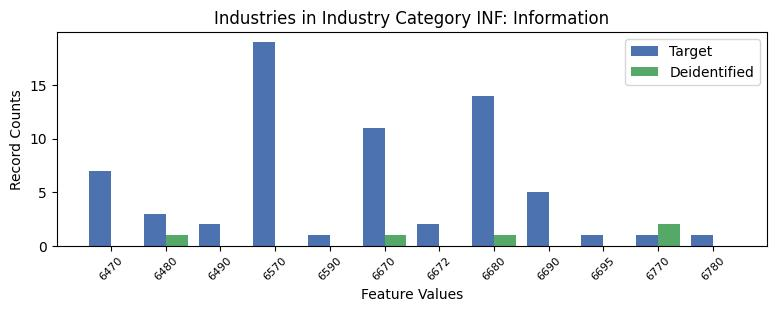

Values plotted in this chart, from the file beside it:
, INDP, count_target, count_deidentified
7, 6470, 7, 0.0
4, 6480, 3, 1.0
8, 6490, 2, 0.0
3, 6570, 19, 0.0
11, 6590, 1, 0.0
1, 6670, 11, 1.0
10, 6672, 2, 0.0
2, 6680, 14, 1.0
0, 6690, 5, 0.0
6, 6695, 1, 0.0
5, 6770, 1, 2.0
9, 6780, 1, 0.0
